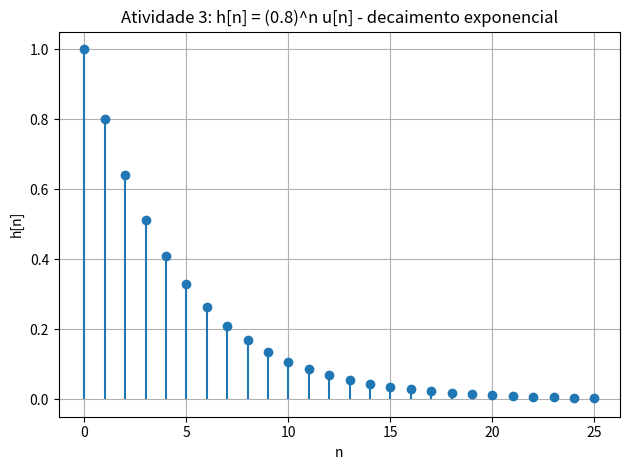

Write Python code to recreate this figure.
"""
Atividade 3 - Sistema descrito por equacao de diferencas

y[n] = 0.8 * y[n-1] + x[n], com y[-1] = 0 e x[n] = delta[n].

Objetivos:
  1) Calcular h[n] para 0 <= n <= 5 via recursao.
  2) Discutir estabilidade BIBO (somabilidade absoluta de h).
  3) Verificar causalidade.
"""

import numpy as np
import matplotlib.pyplot as plt


def main():
    a = 0.8
    N = 6  # h[0]..h[5]

    # Entrada impulso e saida via recursao
    x = np.zeros(N)
    x[0] = 1.0  # delta[n]

    h = np.zeros(N)
    y_anterior = 0.0  # y[-1] = 0
    for n in range(N):
        h[n] = a * y_anterior + x[n]
        y_anterior = h[n]

    # Forma fechada: h[n] = (0.8)^n * u[n]
    n_vec = np.arange(N)
    h_fechada = a ** n_vec

    print("h[n] obtido pela recursao (n = 0..5):")
    print(h)
    print("h[n] pela forma fechada (0.8)^n:")
    print(h_fechada)

    # --- Estabilidade BIBO ---
    soma_truncada = np.sum(np.abs(h))
    soma_total = 1.0 / (1.0 - a)
    print(f"Soma |h[n]| (n = 0..5)  : {soma_truncada:.4f}")
    print(f"Soma total |h[n]| (n>=0): {soma_total:.4f}")
    print("Como a soma e finita -> sistema ESTAVEL no sentido BIBO.")

    # --- Causalidade ---
    print("h[n] = 0 para n < 0 (forma fechada usa u[n]) -> sistema CAUSAL.")

    # --- Visualizacao ---
    n_plot = np.arange(26)
    h_plot = a ** n_plot
    fig, ax = plt.subplots(num="Atividade 3 - Resposta ao impulso")
    ax.stem(n_plot, h_plot, basefmt=" ")
    ax.set_xlabel("n")
    ax.set_ylabel("h[n]")
    ax.set_title("Atividade 3: h[n] = (0.8)^n u[n] - decaimento exponencial")
    ax.grid(True)
    fig.tight_layout()


if __name__ == "__main__":
    main()
    plt.show()
